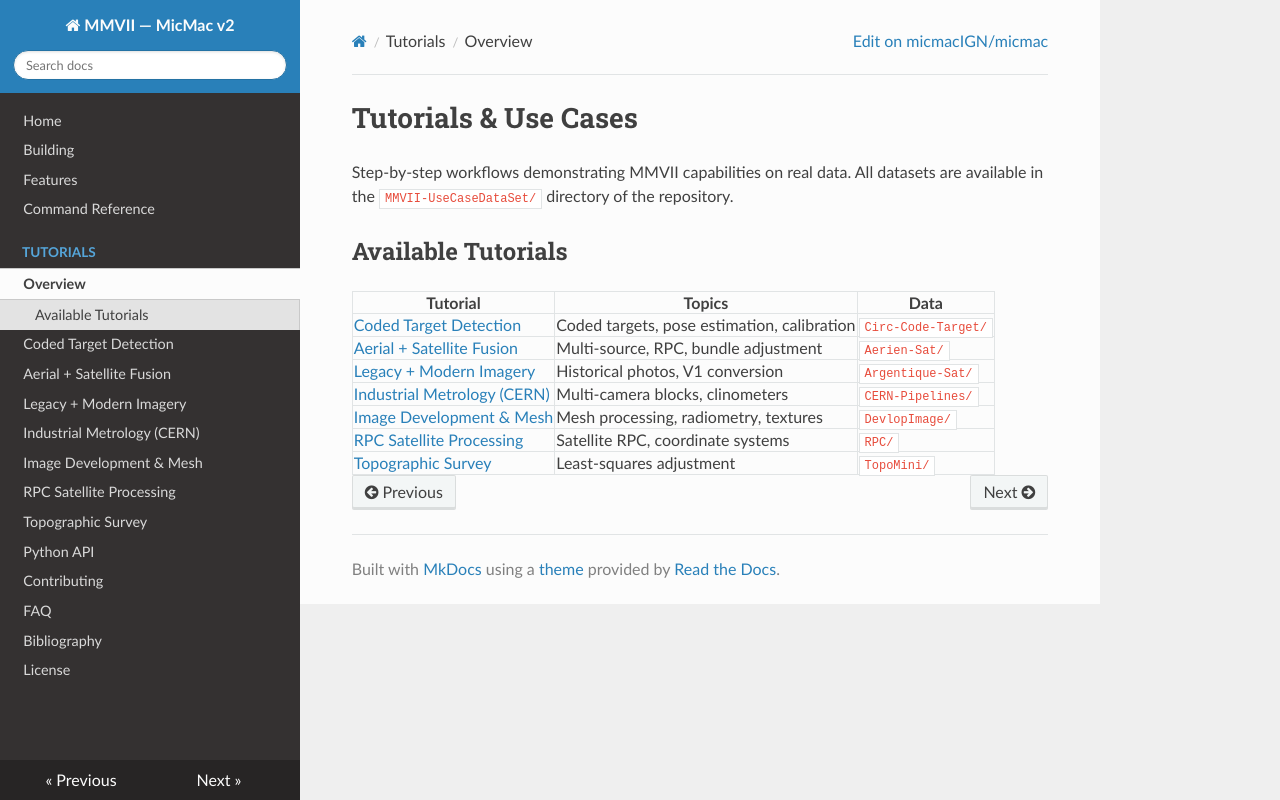

repository: erupnik/mmv2 · page: tutorials/index.html · generator: mkdocs

# Tutorials & Use Cases

Step-by-step workflows demonstrating MMVII capabilities on real data.
All datasets are available in the `MMVII-UseCaseDataSet/` directory of the repository.

## Available Tutorials

| Tutorial | Topics | Data |
|----------|--------|------|
| [Coded Target Detection](coded-targets.md) | Coded targets, pose estimation, calibration | `Circ-Code-Target/` |
| [Aerial + Satellite Fusion](aerial-satellite.md) | Multi-source, RPC, bundle adjustment | `Aerien-Sat/` |
| [Legacy + Modern Imagery](legacy-modern.md) | Historical photos, V1 conversion | `Argentique-Sat/` |
| [Industrial Metrology (CERN)](cern-metrology.md) | Multi-camera blocks, clinometers | `CERN-Pipelines/` |
| [Image Development & Mesh](image-development.md) | Mesh processing, radiometry, textures | `DevlopImage/` |
| [RPC Satellite Processing](rpc-satellite.md) | Satellite RPC, coordinate systems | `RPC/` |
| [Topographic Survey](topographic-survey.md) | Least-squares adjustment | `TopoMini/` |
